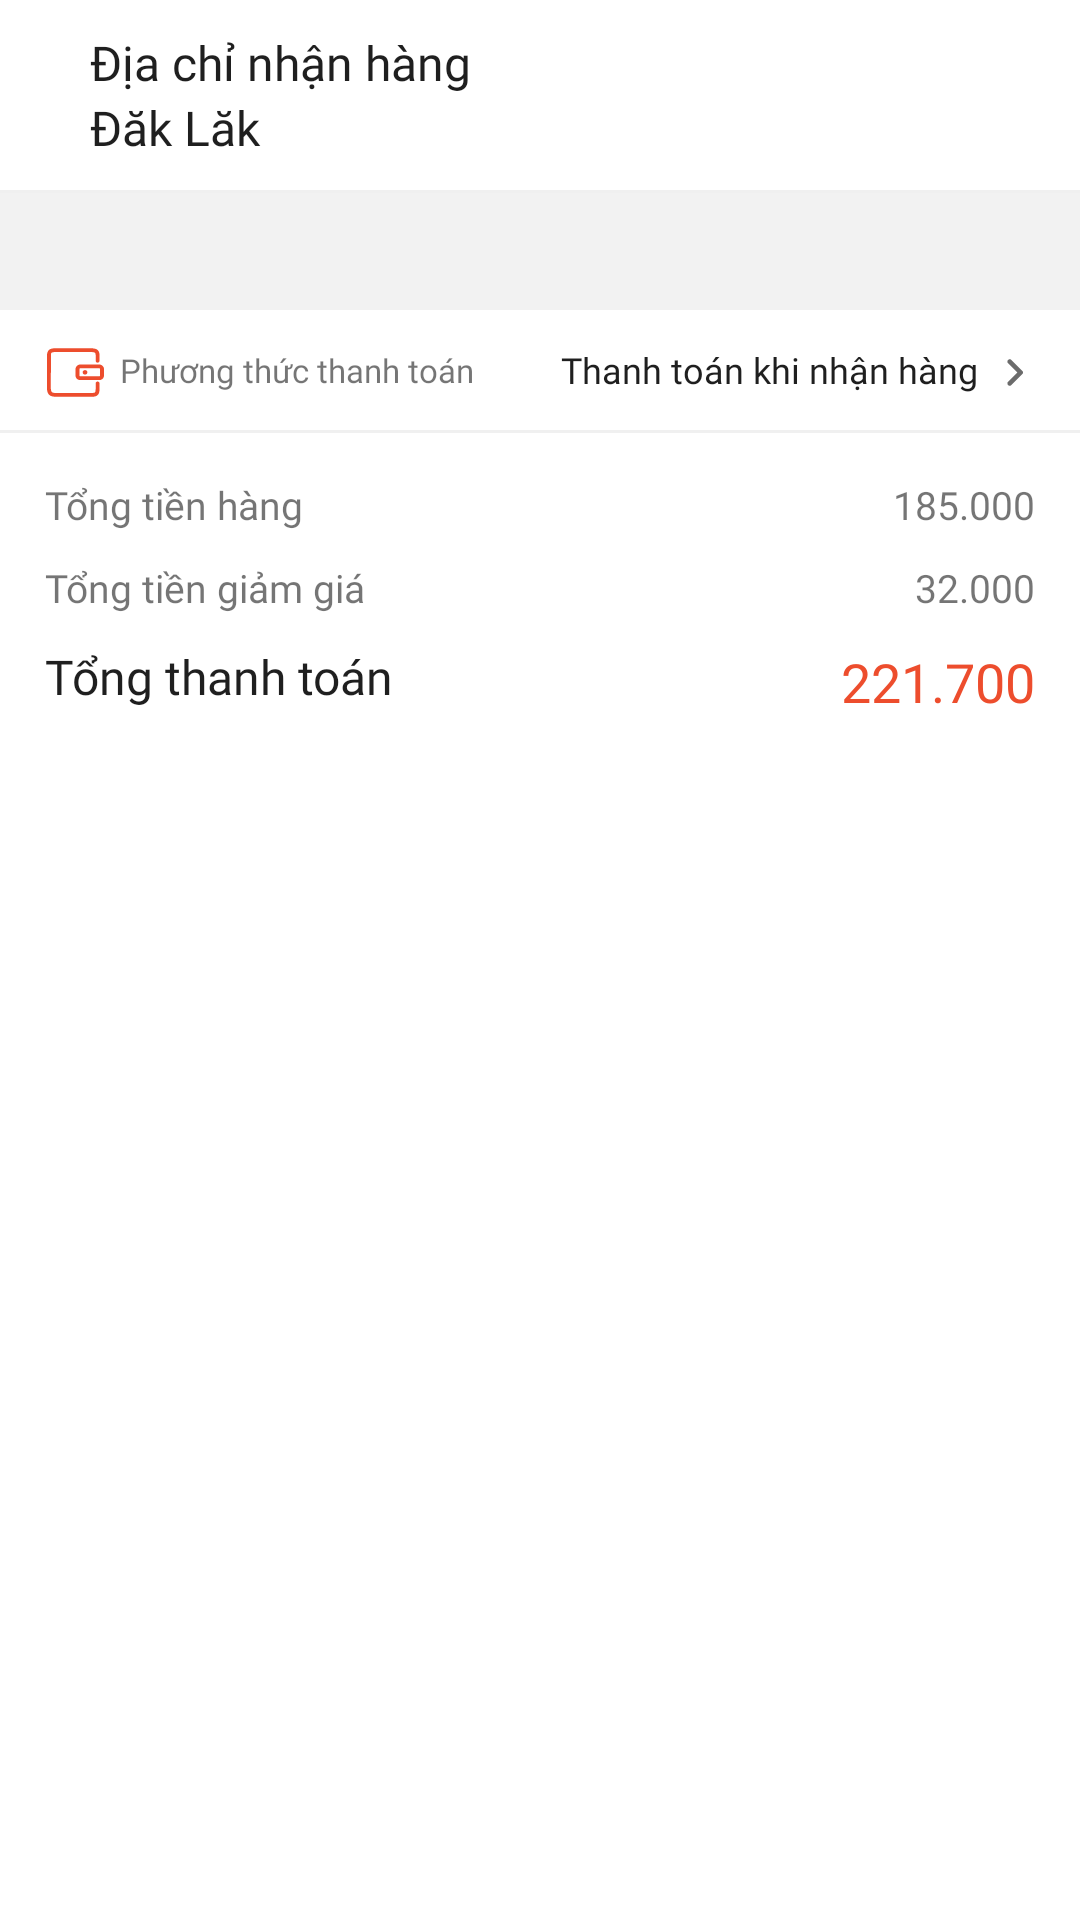

The Android layout XML behind this screen, and the referenced resources:
<!-- AndroidManifest.xml: application theme Theme.MTHShop -->
<!-- res/layout/fragment_buy_details.xml -->
<?xml version="1.0" encoding="utf-8"?>
<androidx.core.widget.NestedScrollView xmlns:android="http://schemas.android.com/apk/res/android"
    xmlns:app="http://schemas.android.com/apk/res-auto"
    android:layout_width="match_parent"
    android:layout_height="match_parent">

    <androidx.constraintlayout.widget.ConstraintLayout
        android:layout_width="match_parent"
        android:layout_height="match_parent"
        android:background="@color/back_ground">

        <LinearLayout
            android:id="@+id/linearLayout8"
            android:layout_width="match_parent"
            android:layout_height="wrap_content"
            android:background="@color/white"
            android:orientation="vertical"
            android:padding="10dp"
            android:paddingStart="30dp"
            app:layout_constraintEnd_toEndOf="parent"
            app:layout_constraintStart_toStartOf="parent"
            app:layout_constraintTop_toTopOf="parent">

            <TextView
                android:layout_width="wrap_content"
                android:layout_height="wrap_content"
                android:fontFamily="@font/arial_medium"
                android:text="Địa chỉ nhận hàng"
                android:textColor="@color/main_text"
                android:textSize="16sp" />

            <TextView
                android:id="@+id/fBuyDetails_tvAddress"
                android:layout_width="350dp"
                android:layout_height="wrap_content"
                android:fontFamily="@font/arial_medium"
                android:text="Đăk Lăk"
                android:textColor="@color/main_text"
                android:textSize="16sp" />
        </LinearLayout>

        <View
            android:id="@+id/view10"
            android:layout_width="wrap_content"
            android:layout_height="1dp"
            android:background="@color/line"
            app:layout_constraintEnd_toEndOf="parent"
            app:layout_constraintStart_toStartOf="parent"
            app:layout_constraintTop_toBottomOf="@+id/linearLayout8" />

        <androidx.recyclerview.widget.RecyclerView
            android:id="@+id/fBuyDetails_recyclerView"
            android:layout_width="0dp"
            android:layout_height="wrap_content"
            android:layout_marginTop="20dp"
            android:background="@color/white"
            app:layout_constraintEnd_toEndOf="parent"
            app:layout_constraintStart_toStartOf="parent"
            app:layout_constraintTop_toBottomOf="@+id/linearLayout8" />

        <LinearLayout
            android:id="@+id/linearLayout10"
            android:layout_width="match_parent"
            android:layout_height="40dp"
            android:layout_marginTop="20dp"
            android:background="@color/white"
            android:orientation="horizontal"
            android:padding="10dp"
            app:layout_constraintEnd_toEndOf="parent"
            app:layout_constraintStart_toStartOf="parent"
            app:layout_constraintTop_toBottomOf="@+id/fBuyDetails_recyclerView">

            <ImageView
                android:layout_width="wrap_content"
                android:layout_height="wrap_content"
                android:layout_gravity="center"
                android:layout_marginTop="1dp"
                android:src="@drawable/ic_pay"
                app:tint="@color/main" />

            <TextView
                android:layout_width="wrap_content"
                android:layout_height="wrap_content"
                android:layout_gravity="center"
                android:fontFamily="@font/arial_medium"
                android:text="Phương thức thanh toán"
                android:textSize="11sp" />

            <View
                android:layout_width="0dp"
                android:layout_height="wrap_content"
                android:layout_weight="1" />

            <TextView
                android:layout_width="wrap_content"
                android:layout_height="wrap_content"
                android:layout_gravity="center"
                android:fontFamily="@font/arial_medium"
                android:text="Thanh toán khi nhận hàng"
                android:textColor="@color/main_text"
                android:textSize="12sp" />

            <ImageView
                android:layout_width="wrap_content"
                android:layout_height="wrap_content"
                android:layout_gravity="center"
                android:layout_marginTop="1dp"
                android:src="@drawable/ic_next_edit" />
        </LinearLayout>

        <View
            android:id="@+id/view11"
            android:layout_width="match_parent"
            android:layout_height="1dp"

            android:background="@color/line"
            app:layout_constraintEnd_toEndOf="parent"
            app:layout_constraintStart_toStartOf="parent"
            app:layout_constraintTop_toBottomOf="@+id/linearLayout10" />

        <androidx.constraintlayout.widget.ConstraintLayout
            android:layout_width="match_parent"
            android:layout_height="1110dp"
            android:background="@color/white"
            android:padding="15dp"
            app:layout_constraintEnd_toEndOf="parent"
            app:layout_constraintStart_toStartOf="parent"
            app:layout_constraintTop_toBottomOf="@+id/view11">

            <TextView
                android:id="@+id/textView16"
                android:layout_width="wrap_content"
                android:layout_height="wrap_content"
                android:fontFamily="@font/arial_medium"
                android:text="Tổng tiền hàng"
                android:textSize="13sp"
                app:layout_constraintStart_toStartOf="parent"
                app:layout_constraintTop_toTopOf="parent" />

            <TextView
                android:id="@+id/textView17"
                android:layout_width="wrap_content"
                android:layout_height="wrap_content"
                android:layout_marginTop="10dp"
                android:fontFamily="@font/arial_medium"
                android:text="Tổng tiền giảm giá"
                android:textSize="13sp"
                app:layout_constraintStart_toStartOf="parent"
                app:layout_constraintTop_toBottomOf="@+id/textView16" />

            <TextView
                android:id="@+id/textView18"
                android:layout_width="wrap_content"
                android:layout_height="wrap_content"
                android:layout_marginTop="10dp"
                android:fontFamily="@font/arial_medium"
                android:text="Tổng thanh toán"
                android:textColor="@color/main_text"
                android:textSize="16sp"
                app:layout_constraintStart_toStartOf="parent"
                app:layout_constraintTop_toBottomOf="@+id/textView17" />

            <TextView
                android:id="@+id/fBuyDetails_tvTotal"
                android:layout_width="wrap_content"
                android:layout_height="wrap_content"
                android:fontFamily="@font/arial_medium"
                android:text="185.000"
                android:textSize="13sp"
                app:layout_constraintBottom_toBottomOf="@+id/textView16"
                app:layout_constraintEnd_toEndOf="parent"
                app:layout_constraintTop_toTopOf="@+id/textView16" />

            <TextView
                android:id="@+id/fBuyDetails_tvSale"
                android:layout_width="wrap_content"
                android:layout_height="wrap_content"
                android:fontFamily="@font/arial_medium"
                android:text="32.000"
                android:textSize="13sp"
                app:layout_constraintBottom_toBottomOf="@+id/textView17"
                app:layout_constraintEnd_toEndOf="parent"
                app:layout_constraintTop_toTopOf="@+id/textView17" />

            <TextView
                android:id="@+id/fBuyDetails_tvTotalBill"
                android:layout_width="wrap_content"
                android:layout_height="wrap_content"
                android:layout_marginTop="3dp"
                android:fontFamily="@font/arial_medium"
                android:text="221.700"
                android:textColor="@color/main"
                android:textSize="18sp"
                app:layout_constraintBottom_toBottomOf="@+id/textView18"
                app:layout_constraintEnd_toEndOf="parent"
                app:layout_constraintTop_toTopOf="@+id/textView18" />


        </androidx.constraintlayout.widget.ConstraintLayout>
    </androidx.constraintlayout.widget.ConstraintLayout>
</androidx.core.widget.NestedScrollView>
<!-- resources referenced by this layout -->
<resources>
  <color name="back_ground">#F2F2F2</color>
  <color name="line">#F0F0F0</color>
  <color name="main">#ED4D2D</color>
  <color name="main_text">#1F1F1F</color>
  <color name="white">#FFFFFFFF</color>
  <!-- drawable ic_next_edit (drawable) -->
  <vector android:autoMirrored="true" android:height="24dp"
      android:tint="#6B6B6B" android:viewportHeight="24"
      android:viewportWidth="24" android:width="24dp" xmlns:android="http://schemas.android.com/apk/res/android">
      <path android:fillColor="@android:color/white" android:pathData="M9.29,15.88L13.17,12 9.29,8.12c-0.39,-0.39 -0.39,-1.02 0,-1.41 0.39,-0.39 1.02,-0.39 1.41,0l4.59,4.59c0.39,0.39 0.39,1.02 0,1.41L10.7,17.3c-0.39,0.39 -1.02,0.39 -1.41,0 -0.38,-0.39 -0.39,-1.03 0,-1.42z"/>
  </vector>
  <!-- drawable ic_pay: vector/xml drawable (drawable, 2244 chars, omitted) -->
  <style name="Theme.MTHShop" parent="Theme.MaterialComponents.DayNight.NoActionBar">
          
          <item name="colorPrimary">@color/purple_500</item>
          <item name="colorPrimaryVariant">@color/purple_700</item>
          <item name="colorOnPrimary">@color/white</item>
          
          <item name="colorSecondary">@color/teal_200</item>
          <item name="colorSecondaryVariant">@color/teal_700</item>
          <item name="colorOnSecondary">@color/black</item>
          
          <item name="android:statusBarColor" tools:targetApi="l">@android:color/transparent</item>
          
  
      </style>
  <color name="purple_500">@color/main</color>
  <color name="purple_700">#FF3700B3</color>
  <color name="teal_200">#FF03DAC5</color>
  <color name="teal_700">#FF018786</color>
  <color name="black">#FF000000</color>
</resources>
